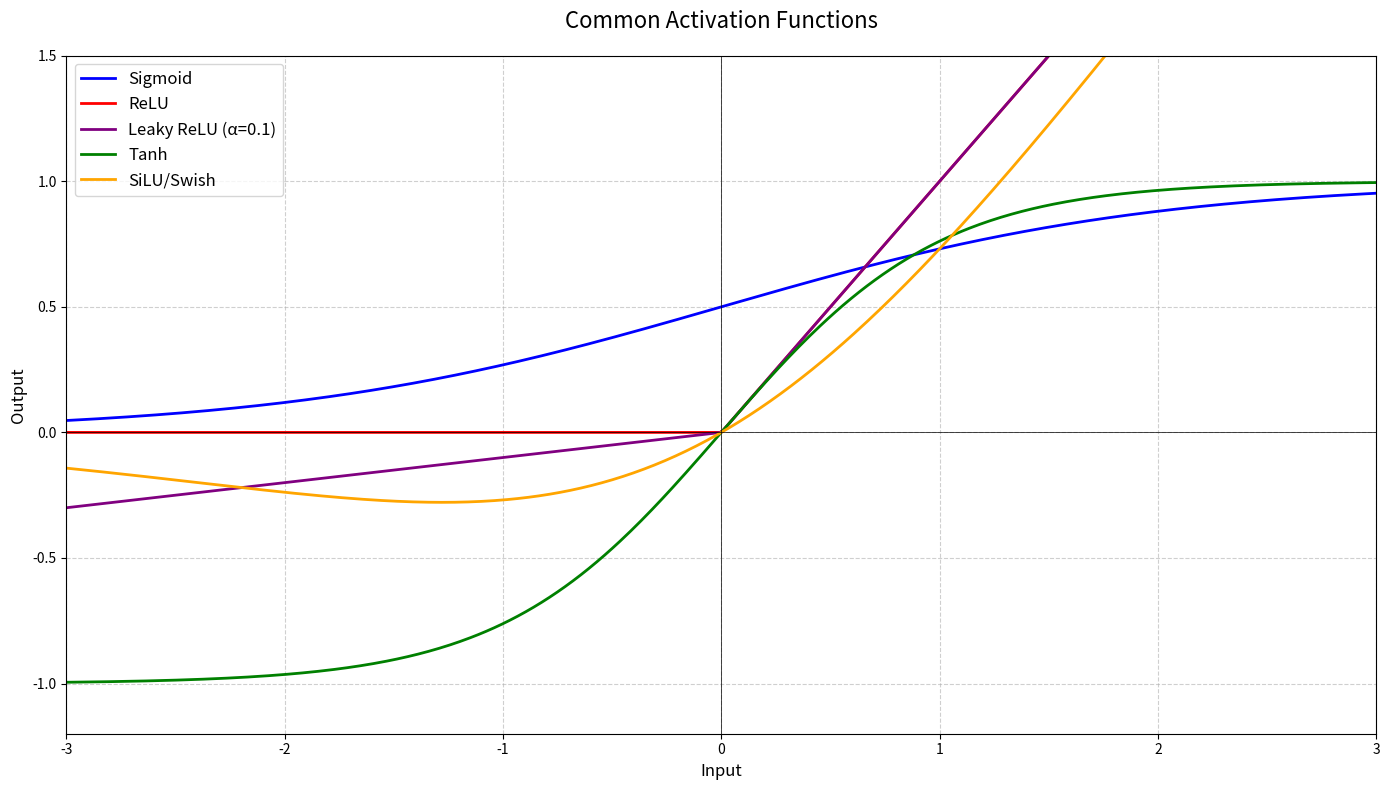
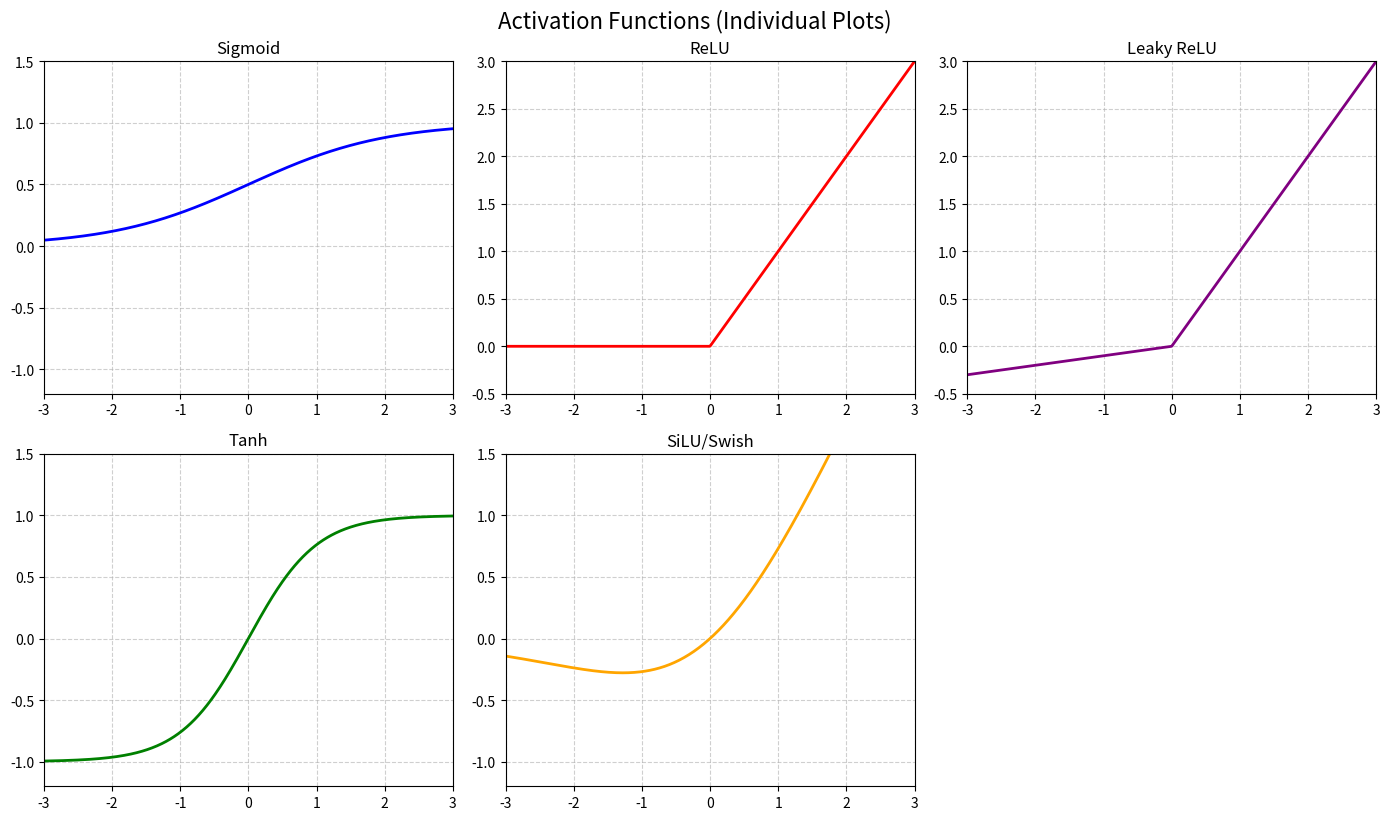

These charts were generated, in order, by the following Python code:
import numpy as np
import matplotlib.pyplot as plt

# 定义激活函数
def sigmoid(x):
    return 1 / (1 + np.exp(-x))

def relu(x):
    return np.maximum(0, x)

def leaky_relu(x, alpha=0.1):
    return np.where(x > 0, x, alpha * x)

def tanh(x):
    return np.tanh(x)

def silu(x):
    return x * sigmoid(x)

# 生成x轴数据
x = np.linspace(-3, 3, 500)

# 计算各激活函数值
y_sigmoid = sigmoid(x)
y_relu = relu(x)
y_leaky_relu = leaky_relu(x)
y_tanh = tanh(x)
y_silu = silu(x)

# 创建图形和子图
plt.figure(figsize=(14, 8))

# 绘制所有曲线在一个图中
plt.plot(x, y_sigmoid, label='Sigmoid', color='blue', linewidth=2)
plt.plot(x, y_relu, label='ReLU', color='red', linewidth=2)
plt.plot(x, y_leaky_relu, label='Leaky ReLU (α=0.1)', color='purple', linewidth=2)
plt.plot(x, y_tanh, label='Tanh', color='green', linewidth=2)
plt.plot(x, y_silu, label='SiLU/Swish', color='orange', linewidth=2)

# 添加标题和标签
plt.title('Common Activation Functions', fontsize=16, pad=20)
plt.xlabel('Input', fontsize=12)
plt.ylabel('Output', fontsize=12)
plt.grid(True, linestyle='--', alpha=0.6)
plt.legend(fontsize=12, loc='upper left')

# 设置坐标轴范围
plt.xlim(-3, 3)
plt.ylim(-1.2, 1.5)

# 添加特殊点标记
plt.axhline(0, color='black', linewidth=0.5, linestyle='-')
plt.axvline(0, color='black', linewidth=0.5, linestyle='-')

plt.tight_layout()
plt.show()

# 可选：分开绘制每个函数的子图
plt.figure(figsize=(14, 8))
functions = [
    ('Sigmoid', y_sigmoid, 'blue'),
    ('ReLU', y_relu, 'red'),
    ('Leaky ReLU', y_leaky_relu, 'purple'),
    ('Tanh', y_tanh, 'green'),
    ('SiLU/Swish', y_silu, 'orange')
]

for i, (name, y, color) in enumerate(functions, 1):
    plt.subplot(2, 3, i)
    plt.plot(x, y, color=color, linewidth=2)
    plt.title(name, fontsize=12)
    plt.grid(True, linestyle='--', alpha=0.6)
    plt.xlim(-3, 3)
    if name in ['ReLU', 'Leaky ReLU']:
        plt.ylim(-0.5, 3)
    else:
        plt.ylim(-1.2, 1.5)

plt.tight_layout()
plt.suptitle('Activation Functions (Individual Plots)', y=1.02, fontsize=16)
plt.show()